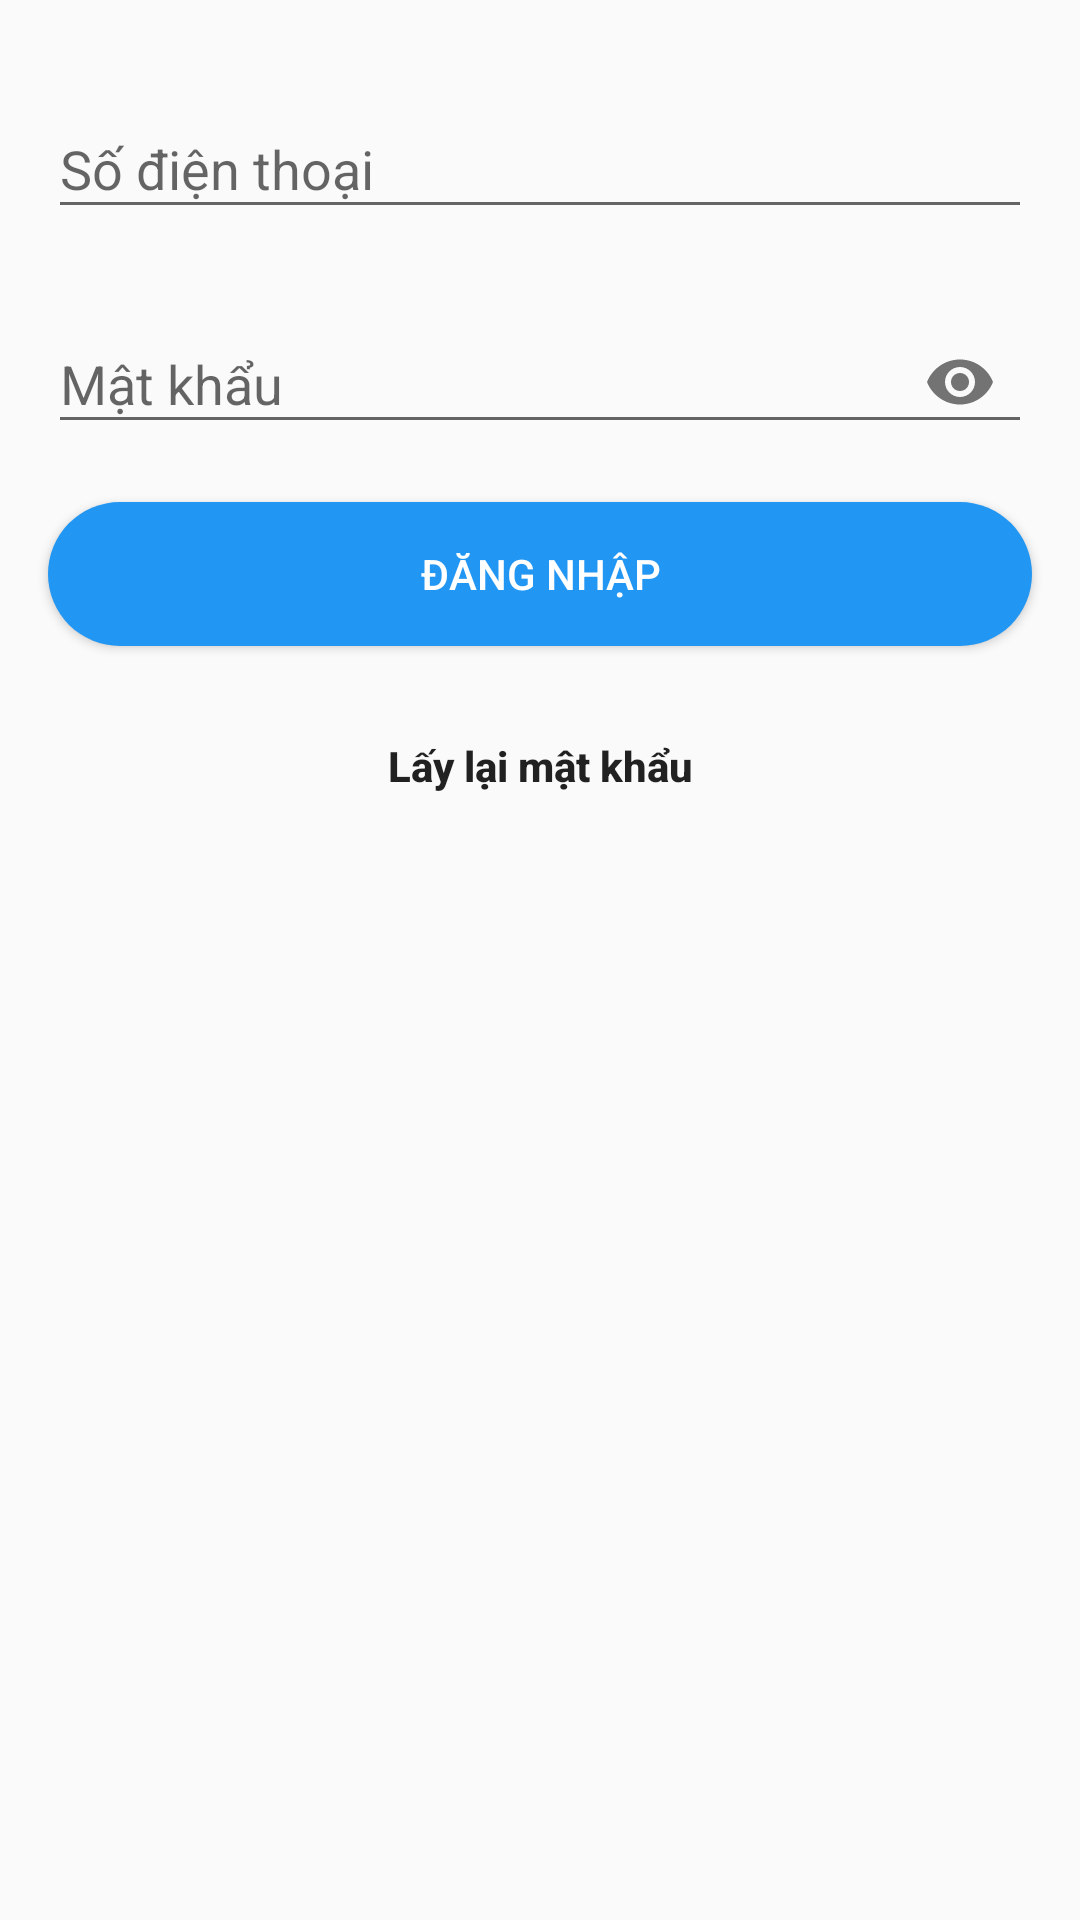

Layout XML and referenced resources for this Android screen:
<!-- AndroidManifest.xml: application theme AppTheme -->
<!-- res/layout/fragment_login.xml -->
<?xml version="1.0" encoding="utf-8"?>
<layout xmlns:android="http://schemas.android.com/apk/res/android"
    xmlns:app="http://schemas.android.com/apk/res-auto"
    xmlns:tools="http://schemas.android.com/tools">
    <data class="">

    </data>
    <androidx.constraintlayout.widget.ConstraintLayout
        android:id="@+id/loginFragment"
        android:layout_width="match_parent"
        android:layout_height="match_parent"
        tools:context=".ui.login.LoginFragment">

        <com.google.android.material.appbar.AppBarLayout
            android:id="@+id/appBarLayout"
            android:layout_width="match_parent"
            android:layout_height="wrap_content"
            android:theme="@style/ThemeOverlay.MaterialComponents.Dark"
            app:layout_constraintEnd_toEndOf="parent"
            app:layout_constraintStart_toStartOf="parent"
            app:layout_constraintTop_toTopOf="parent"/>

        <com.google.android.material.textfield.TextInputLayout
            android:id="@+id/fieldPhone"
            android:layout_width="0dp"
            android:layout_height="wrap_content"
            android:layout_marginStart="16dp"
            android:layout_marginTop="24dp"
            android:layout_marginEnd="16dp"
            android:hint="@string/hint_phone_input"
            app:layout_constraintEnd_toEndOf="parent"
            app:layout_constraintStart_toStartOf="parent"
            app:layout_constraintTop_toBottomOf="@+id/appBarLayout">

            <com.google.android.material.textfield.TextInputEditText
                android:id="@+id/edtPhone"
                android:layout_width="match_parent"
                android:layout_height="wrap_content" />
        </com.google.android.material.textfield.TextInputLayout>

        <com.google.android.material.textfield.TextInputLayout
            android:id="@+id/fieldPassword"
            android:layout_width="0dp"
            android:layout_height="wrap_content"
            android:layout_marginStart="16dp"
            android:layout_marginTop="16dp"
            android:layout_marginEnd="16dp"
            android:hint="@string/hint_password_input"
            app:layout_constraintEnd_toEndOf="parent"
            app:layout_constraintStart_toStartOf="parent"
            app:layout_constraintTop_toBottomOf="@+id/fieldPhone"
            app:passwordToggleContentDescription="@string/text_password_description"
            app:passwordToggleEnabled="true">

            <com.google.android.material.textfield.TextInputEditText
                android:id="@+id/edtPassword"
                android:layout_width="match_parent"
                android:layout_height="wrap_content"
                android:inputType="textVisiblePassword"
                android:password="true"
                android:singleLine="true" />
        </com.google.android.material.textfield.TextInputLayout>

        <Button
            android:id="@+id/btnLogin"
            android:layout_width="0dp"
            android:layout_height="wrap_content"
            android:layout_marginStart="16dp"
            android:layout_marginTop="16dp"
            android:layout_marginEnd="16dp"
            android:background="@drawable/button_filled"
            android:text="@string/text_login"
            android:textColor="@color/colorIcons"
            app:layout_constraintEnd_toEndOf="parent"
            app:layout_constraintStart_toStartOf="parent"
            app:layout_constraintTop_toBottomOf="@+id/fieldPassword" />

        <Button
            android:id="@+id/btnGetPassword"
            android:layout_width="wrap_content"
            android:layout_height="wrap_content"
            android:layout_marginTop="16dp"
            android:background="@android:color/transparent"
            android:text="@string/text_get_password"
            android:textAllCaps="false"
            android:textStyle="bold"
            app:layout_constraintEnd_toEndOf="parent"
            app:layout_constraintStart_toStartOf="parent"
            app:layout_constraintTop_toBottomOf="@+id/btnLogin" />

    </androidx.constraintlayout.widget.ConstraintLayout>
</layout>
<!-- resources referenced by this layout -->
<resources>
  <color name="colorIcons">#FFFFFF</color>
  <!-- drawable button_filled (drawable) -->
  <?xml version="1.0" encoding="utf-8"?>
  <shape android:shape="rectangle" xmlns:android="http://schemas.android.com/apk/res/android">
      <solid android:color="@color/colorPrimary"/>
      <corners android:radius="30dp"></corners>
      <padding android:top="10dp" android:bottom="10dp"/>
  </shape>
  <string name="hint_password_input">Mật khẩu</string>
  <string name="hint_phone_input">Số điện thoại</string>
  <string name="text_get_password">Lấy lại mật khẩu</string>
  <string name="text_login">Đăng nhập</string>
  <string name="text_password_description">Hiện mật khẩu</string>
  <style name="AppTheme" parent="Theme.AppCompat.Light.NoActionBar">
          
          <item name="colorPrimary">@color/colorPrimary</item>
          <item name="colorPrimaryDark">@color/colorPrimaryDark</item>
          <item name="colorAccent">@color/colorAccent</item>
      </style>
  <color name="colorPrimary">#2196F3</color>
  <color name="colorPrimaryDark">#1976D2</color>
  <color name="colorAccent">#03A9F4</color>
</resources>
